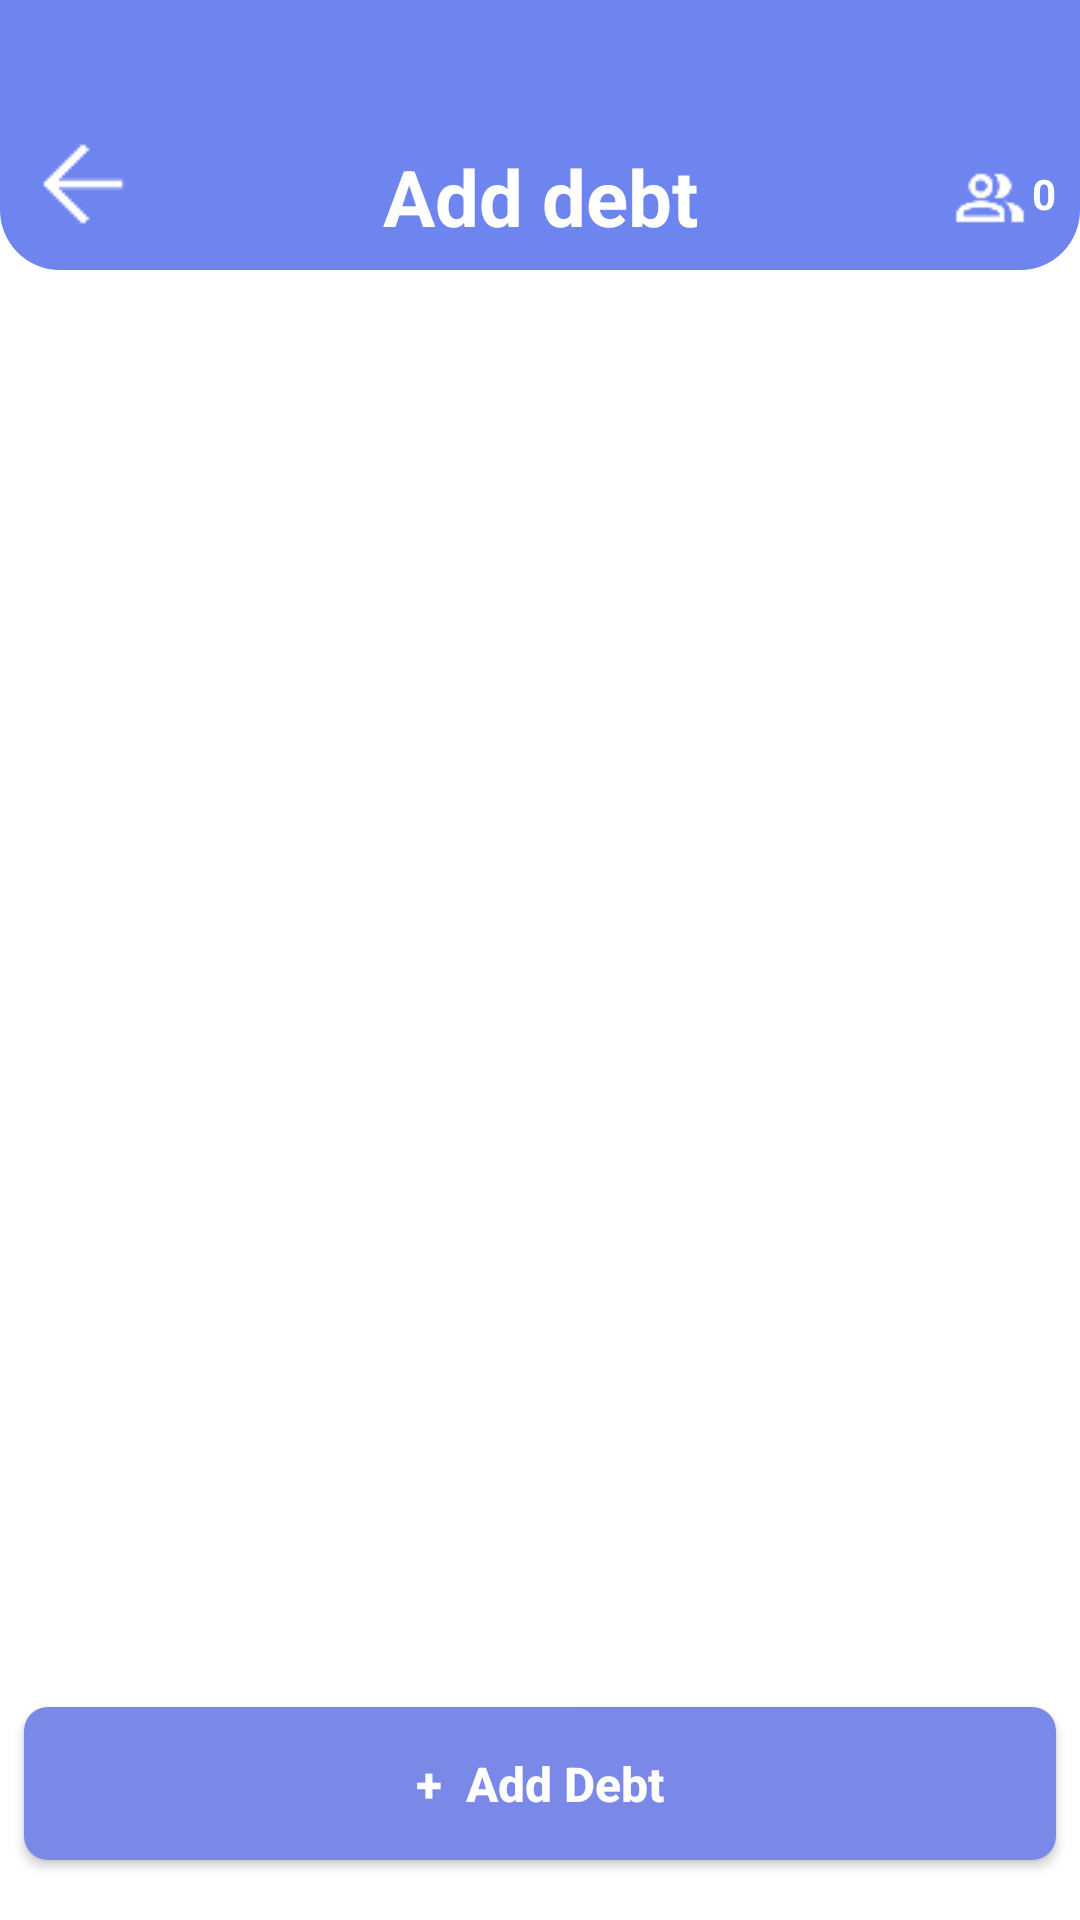

This screen was rendered from an Android layout file. Write that file and the resources it references.
<!-- AndroidManifest.xml: application theme Theme.Estor -->
<!-- res/layout/adddept_main.xml -->
<?xml version="1.0" encoding="utf-8"?>
<androidx.constraintlayout.widget.ConstraintLayout
    xmlns:android="http://schemas.android.com/apk/res/android"
    xmlns:app="http://schemas.android.com/apk/res-auto"
    xmlns:tools="http://schemas.android.com/tools"

    android:layout_width="match_parent"
    android:layout_height="match_parent"
    android:background="#D3D3D3">


    <androidx.constraintlayout.widget.ConstraintLayout
        android:id="@+id/mainContainer"
        android:layout_width="0dp"
        android:layout_height="0dp"
        android:background="#FFFFFF"

        app:layout_constraintTop_toTopOf="parent"
        app:layout_constraintBottom_toBottomOf="parent"
        app:layout_constraintStart_toStartOf="parent"
        app:layout_constraintEnd_toEndOf="parent">


        

        <androidx.constraintlayout.widget.ConstraintLayout
            android:id="@+id/header"

            android:layout_width="0dp"
            android:layout_height="90dp"

            android:background="@drawable/bg_header"

            app:layout_constraintTop_toTopOf="parent"
            app:layout_constraintStart_toStartOf="parent"
            app:layout_constraintEnd_toEndOf="parent">


            

            <ImageButton
                android:id="@+id/btnBack"

                android:layout_width="45dp"
                android:layout_height="45dp"

                android:layout_marginStart="5dp"
                android:layout_marginTop="32dp"

                android:background="@android:color/transparent"

                android:contentDescription="Back"

                android:padding="10dp"

                android:src="@drawable/ic_arrow_back"

                app:layout_constraintBottom_toBottomOf="parent"
                app:layout_constraintStart_toStartOf="parent"
                app:layout_constraintTop_toTopOf="parent" />


            

            <TextView
                android:id="@+id/txtTitle"

                android:layout_width="0dp"
                android:layout_height="wrap_content"

                android:text="Add debt"

                android:textColor="#FFFFFF"
                android:textSize="26sp"
                android:textStyle="bold"

                android:gravity="center"

                app:layout_constraintBottom_toBottomOf="parent"
                app:layout_constraintStart_toStartOf="parent"
                app:layout_constraintEnd_toEndOf="parent"
                app:layout_constraintTop_toTopOf="parent"

                app:layout_constraintVertical_bias="0.872" />


            

            <ImageView
                android:id="@+id/imgCustomers"

                android:layout_width="24dp"
                android:layout_height="24dp"

                android:layout_marginEnd="2dp"

                android:contentDescription="Customers"

                android:src="@drawable/ic_people"

                app:layout_constraintBottom_toBottomOf="parent"
                app:layout_constraintEnd_toStartOf="@id/txtCustomerCount"
                app:layout_constraintTop_toTopOf="parent"

                app:layout_constraintVertical_bias="0.818" />


            

            <TextView
                android:id="@+id/txtCustomerCount"

                android:layout_width="wrap_content"
                android:layout_height="wrap_content"

                android:layout_marginEnd="8dp"

                android:text="0"

                android:textColor="#FFFFFF"
                android:textSize="14sp"
                android:textStyle="bold"

                app:layout_constraintBottom_toBottomOf="parent"
                app:layout_constraintEnd_toEndOf="parent"
                app:layout_constraintTop_toTopOf="parent"

                app:layout_constraintVertical_bias="0.774" />

        </androidx.constraintlayout.widget.ConstraintLayout>


        

        <ListView
            android:id="@+id/listCustomers"

            android:layout_width="0dp"
            android:layout_height="0dp"

            android:layout_marginStart="9dp"
            android:layout_marginEnd="9dp"

            android:background="@android:color/transparent"

            android:clipToPadding="false"

            android:divider="@android:color/transparent"
            android:dividerHeight="0dp"

            android:paddingTop="8dp"
            android:paddingBottom="8dp"

            android:scrollbars="vertical"

            app:layout_constraintBottom_toTopOf="@id/btnAddDebt"
            app:layout_constraintEnd_toEndOf="parent"

            app:layout_constraintHorizontal_bias="0.0"

            app:layout_constraintStart_toStartOf="parent"
            app:layout_constraintTop_toBottomOf="@id/header"

            app:layout_constraintVertical_bias="0.0" />


        

        <TextView
            android:id="@+id/txtEmptyState"

            android:layout_width="0dp"
            android:layout_height="wrap_content"

            android:gravity="center"
            android:padding="16dp"

            android:text="@string/empty_add_debt"

            android:textColor="#999999"
            android:textSize="15sp"

            android:visibility="gone"

            android:importantForAccessibility="yes"

            app:layout_constraintTop_toBottomOf="@id/header"
            app:layout_constraintBottom_toTopOf="@id/btnAddDebt"
            app:layout_constraintStart_toStartOf="parent"
            app:layout_constraintEnd_toEndOf="parent"
            app:layout_constraintVertical_bias="0.5" />


        

        <Button
            android:id="@+id/btnAddDebt"

            android:layout_width="0dp"
            android:layout_height="51dp"

            android:layout_marginStart="8dp"
            android:layout_marginEnd="8dp"
            android:layout_marginBottom="20dp"

            android:background="@drawable/bg_button"

            android:elevation="0dp"

            android:text="+  Add Debt"
            android:textAllCaps="false"

            android:textColor="#FFFFFF"
            android:textSize="16dp"
            android:textStyle="bold"

            app:backgroundTint="@null"

            app:layout_constraintBottom_toBottomOf="parent"
            app:layout_constraintEnd_toEndOf="parent"
            app:layout_constraintStart_toStartOf="parent" />

    </androidx.constraintlayout.widget.ConstraintLayout>


    

    <View
        android:id="@+id/overlayDim"

        android:layout_width="0dp"
        android:layout_height="0dp"

        android:background="#66000000"

        android:visibility="gone"

        android:clickable="true"
        android:focusable="true"

        app:layout_constraintTop_toTopOf="parent"
        app:layout_constraintBottom_toBottomOf="parent"

        app:layout_constraintStart_toStartOf="parent"
        app:layout_constraintEnd_toEndOf="parent" />


    

    <include
        android:id="@+id/includeAddDebtSheet"

        layout="@layout/bottom_sheet_add_debt"

        android:layout_width="0dp"
        android:layout_height="wrap_content"

        android:layout_marginStart="24dp"
        android:layout_marginEnd="24dp"

        android:visibility="gone"

        app:layout_constraintTop_toTopOf="parent"
        app:layout_constraintBottom_toBottomOf="parent"

        app:layout_constraintStart_toStartOf="parent"
        app:layout_constraintEnd_toEndOf="parent" />

</androidx.constraintlayout.widget.ConstraintLayout>
<!-- res/layout/bottom_sheet_add_debt.xml (included above) -->
<?xml version="1.0" encoding="utf-8"?>
<androidx.constraintlayout.widget.ConstraintLayout
    xmlns:android="http://schemas.android.com/apk/res/android"
    xmlns:app="http://schemas.android.com/apk/res-auto"
    xmlns:tools="http://schemas.android.com/tools"
    android:id="@+id/addDebtSheet"
    android:layout_width="0dp"
    android:layout_height="wrap_content"
    android:background="@drawable/bg_bottom_sheet"
    android:elevation="12dp"
    android:padding="20dp">

    
    <View
        android:id="@+id/dragHandle"
        android:layout_width="40dp"
        android:layout_height="4dp"
        android:layout_marginTop="4dp"
        android:background="@drawable/bg_drag_handle"
        app:layout_constraintTop_toTopOf="parent"
        app:layout_constraintStart_toStartOf="parent"
        app:layout_constraintEnd_toEndOf="parent" />

    
    <TextView
        android:id="@+id/txtSheetTitle"
        android:layout_width="wrap_content"
        android:layout_height="wrap_content"
        android:layout_marginTop="16dp"
        android:text="Add Debt"
        android:textColor="#000000"
        android:textSize="20sp"
        android:textStyle="bold"
        app:layout_constraintTop_toBottomOf="@id/dragHandle"
        app:layout_constraintStart_toStartOf="parent"
        app:layout_constraintEnd_toEndOf="parent" />

    
    <TextView
        android:id="@+id/txtError"
        android:layout_width="0dp"
        android:layout_height="wrap_content"
        android:layout_marginTop="10dp"
        android:background="#FFEBEE"
        android:paddingHorizontal="12dp"
        android:paddingVertical="8dp"
        android:textColor="#D32F2F"
        android:textSize="13sp"
        android:gravity="center"
        android:visibility="gone"
        tools:text="Please fill in all fields"
        app:layout_constraintTop_toBottomOf="@id/txtSheetTitle"
        app:layout_constraintStart_toStartOf="parent"
        app:layout_constraintEnd_toEndOf="parent" />

    
    <TextView
        android:id="@+id/lblName"
        android:layout_width="wrap_content"
        android:layout_height="wrap_content"
        android:layout_marginTop="16dp"
        android:text="Name"
        android:textColor="#333333"
        android:textSize="16dp"
        app:layout_constraintTop_toBottomOf="@id/txtError"
        app:layout_constraintStart_toStartOf="parent" />

    
    <EditText
        android:id="@+id/etName"
        android:layout_width="0dp"
        android:layout_height="51dp"
        android:layout_marginTop="4dp"
        android:background="@drawable/bg_input_field"
        android:hint="Enter name"
        android:textColor="@color/black"
        android:inputType="textPersonName"
        android:paddingHorizontal="12dp"
        android:textSize="17dp"
        app:layout_constraintTop_toBottomOf="@id/lblName"
        app:layout_constraintStart_toStartOf="parent"
        app:layout_constraintEnd_toEndOf="parent" />

    
    <TextView
        android:id="@+id/lblPhone"
        android:layout_width="wrap_content"
        android:layout_height="wrap_content"
        android:layout_marginTop="12dp"
        android:text="Phone (Optional)"
        android:textColor="#333333"
        android:textSize="16dp"
        app:layout_constraintTop_toBottomOf="@id/etName"
        app:layout_constraintStart_toStartOf="parent" />

    
    <EditText
        android:id="@+id/etPhone"
        android:layout_width="0dp"
        android:layout_height="51dp"
        android:layout_marginTop="4dp"
        android:background="@drawable/bg_input_field"
        android:hint="Enter phone number"
        android:inputType="phone"
        android:paddingHorizontal="12dp"
        android:textColor="@color/black"
        android:textSize="17dp"
        app:layout_constraintTop_toBottomOf="@id/lblPhone"
        app:layout_constraintStart_toStartOf="parent"
        app:layout_constraintEnd_toEndOf="parent" />

    
    <Button
        android:id="@+id/btnConfirm"
        android:layout_width="0dp"
        android:layout_height="51dp"
        android:layout_marginTop="20dp"
        android:layout_marginBottom="8dp"
        android:background="@drawable/bg_button"
        android:elevation="0dp"
        android:text="✓  Confirm"
        android:textAllCaps="false"
        android:textColor="#FFFFFF"
        android:textSize="16sp"
        android:textStyle="bold"
        app:backgroundTint="@null"
        app:layout_constraintTop_toBottomOf="@id/etPhone"
        app:layout_constraintBottom_toBottomOf="parent"
        app:layout_constraintStart_toStartOf="parent"
        app:layout_constraintEnd_toEndOf="parent" />

</androidx.constraintlayout.widget.ConstraintLayout>
<!-- resources referenced by this layout -->
<resources>
  <color name="black">#FF000000</color>
  <!-- drawable bg_bottom_sheet (drawable) -->
  <shape xmlns:android="http://schemas.android.com/apk/res/android">
      <solid android:color="#FFFFFF" />
      <corners
          android:topLeftRadius="20dp"
          android:topRightRadius="20dp"
          android:bottomLeftRadius="20dp"
          android:bottomRightRadius="20dp" />
  </shape>
  <!-- drawable bg_button (drawable) -->
  <?xml version="1.0" encoding="utf-8"?>
  <selector xmlns:android="http://schemas.android.com/apk/res/android">
      <item android:state_pressed="true">
          <shape android:shape="rectangle">
              <solid android:color="#5A6BE8"/>
              <corners android:radius="8dp"/>
          </shape>
      </item>
      <item>
          <shape android:shape="rectangle">
              <solid android:color="#7A88E8"/>
              <corners android:radius="8dp"/>
          </shape>
      </item>
  </selector>
  <!-- drawable bg_drag_handle (drawable) -->
  <shape xmlns:android="http://schemas.android.com/apk/res/android">
      <solid android:color="#DDDDDD" />
      <corners android:radius="2dp" />
  </shape>
  <!-- drawable bg_header (drawable) -->
  <?xml version="1.0" encoding="utf-8"?>
  <shape xmlns:android="http://schemas.android.com/apk/res/android"
      android:shape="rectangle">
  
      
      <solid android:color="#6E84EF" />
  
      
      <corners
          android:bottomLeftRadius="20dp"
          android:bottomRightRadius="20dp" />
  
  </shape>
  <!-- drawable bg_input_field (drawable) -->
  <shape xmlns:android="http://schemas.android.com/apk/res/android">
      <solid android:color="#F2F2F2" />
      <corners android:radius="10dp" />
  </shape>
  <!-- drawable ic_arrow_back: png bitmap (drawable, 362 bytes) -->
  <!-- drawable ic_people: png bitmap (drawable, 679 bytes) -->
  <string name="empty_add_debt">No customers yet</string>
  <style name="Theme.Estor" parent="Base.Theme.Estor" />
  <style name="Base.Theme.Estor" parent="Theme.Material3.DayNight.NoActionBar">
          <item name="colorPrimary">@color/primary</item>
          <item name="colorPrimaryDark">@color/primary_dark</item>
          <item name="colorSecondary">@color/primary</item>
          <item name="android:statusBarColor">@color/screen_bg</item>
          <item name="android:windowLightStatusBar">true</item>
      </style>
  <color name="primary">#6E84EF</color>
  <color name="primary_dark">#5A6FD6</color>
  <color name="screen_bg">#EEF1F8</color>
</resources>
